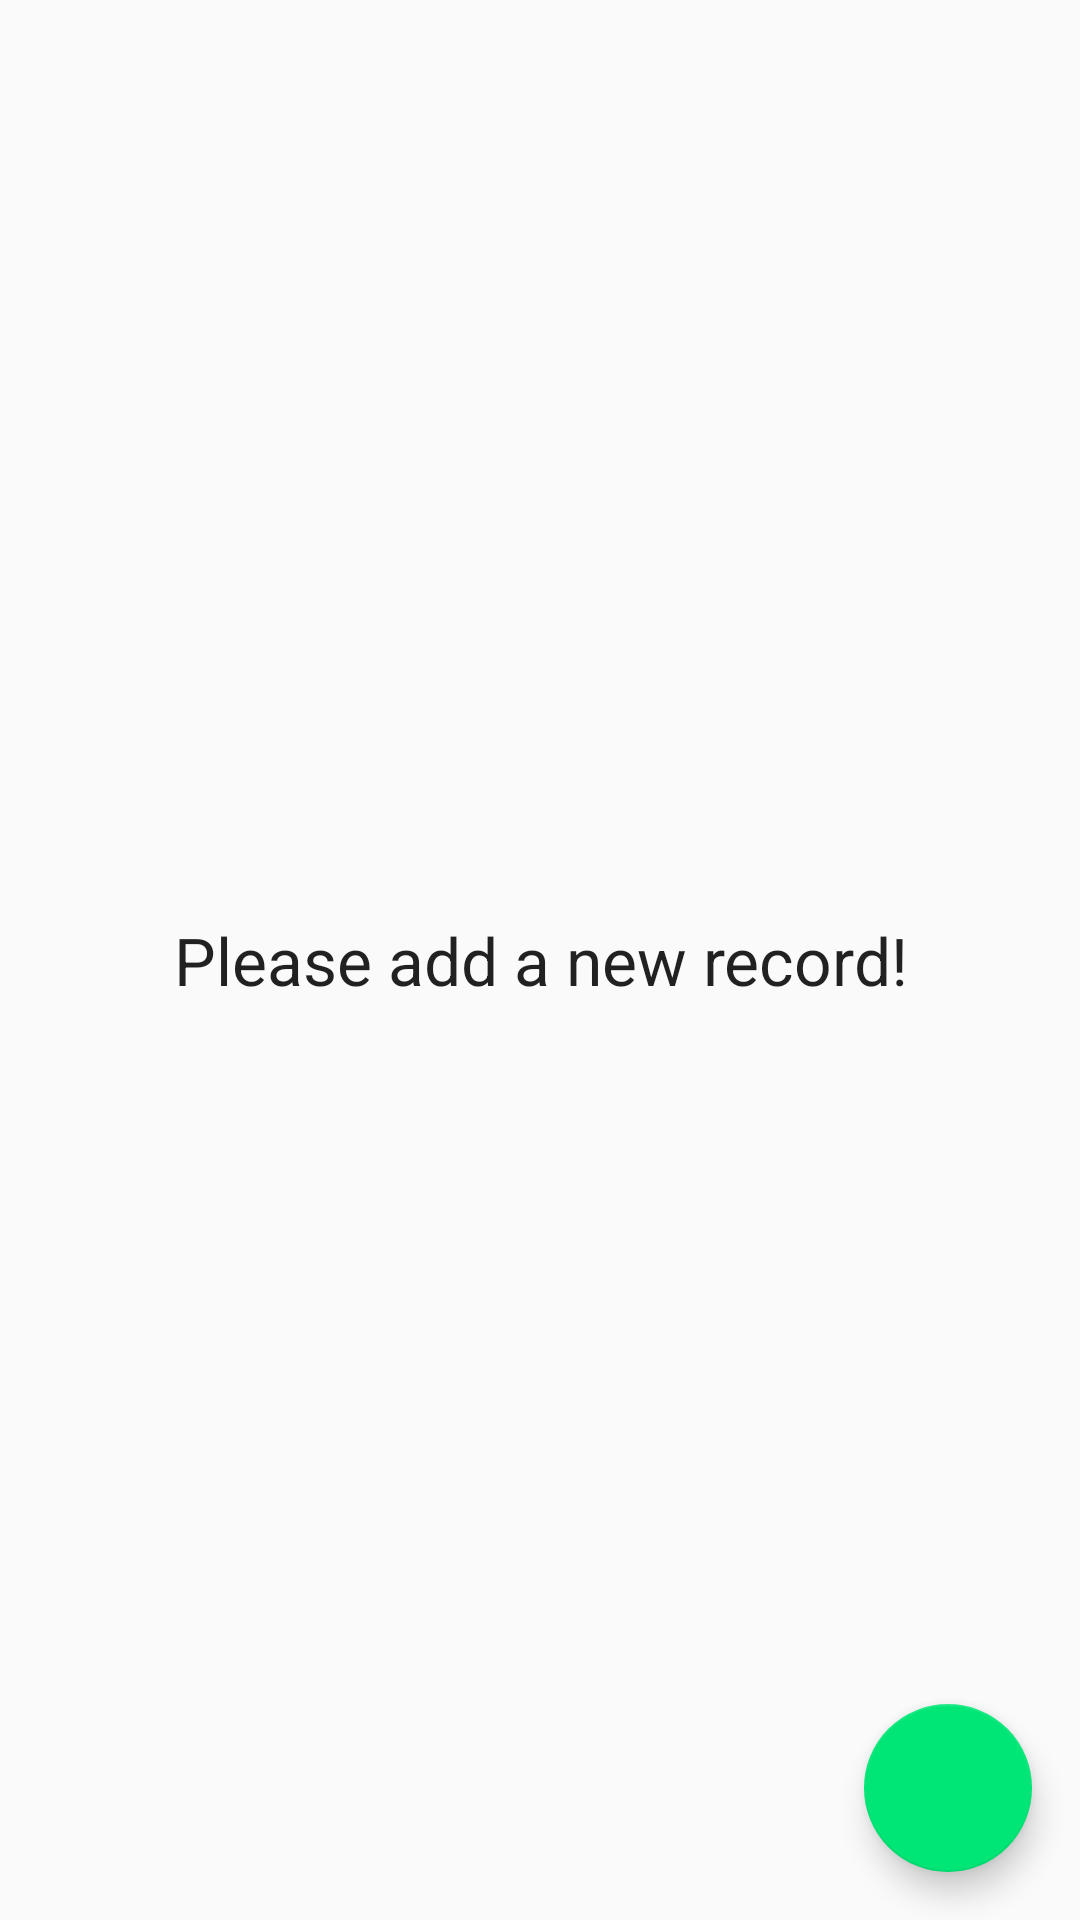

Produce the Android XML layout that renders to this screen, including the resource entries it uses.
<!-- AndroidManifest.xml: application theme AppTheme -->
<!-- res/layout/activity_main.xml -->
<RelativeLayout xmlns:android="http://schemas.android.com/apk/res/android"
    xmlns:tools="http://schemas.android.com/tools"
    android:layout_width="match_parent"
    android:layout_height="match_parent"
    tools:context=".activity.MainActivity">

    <TextView
        android:id="@+id/createRecordPrompt"
        android:layout_width="match_parent"
        android:layout_height="match_parent"
        android:gravity="center"
        android:text="@string/create_record_prompt"
        android:textAppearance="?android:textAppearanceLarge" />

    <android.support.v7.widget.RecyclerView
        android:id="@+id/savedList"
        android:layout_width="match_parent"
        android:layout_height="match_parent"
        tools:listitem="@layout/record_view" />

    <android.support.design.widget.FloatingActionButton
        android:id="@+id/fabNew"
        android:layout_width="wrap_content"
        android:layout_height="wrap_content"
        android:layout_alignParentBottom="true"
        android:layout_alignParentEnd="true"
        android:layout_marginBottom="@dimen/activity_horizontal_margin"
        android:layout_marginEnd="@dimen/activity_horizontal_margin"
        android:src="@drawable/ic_plus_white_24dp"
        android:tint="@color/background_floating_material_light" />

</RelativeLayout>
<!-- res/layout/record_view.xml (included above) -->
<?xml version="1.0" encoding="utf-8"?>
<android.support.v7.widget.CardView
    xmlns:android="http://schemas.android.com/apk/res/android"
    xmlns:app="http://schemas.android.com/apk/res-auto"
    xmlns:tools="http://schemas.android.com/tools"
    android:id="@+id/cardView"
    android:layout_width="match_parent"
    android:layout_height="wrap_content"
    android:layout_margin="8dp"
    android:orientation="vertical"
    app:contentPaddingTop="16dp"
    >

    <LinearLayout
        android:layout_width="match_parent"
        android:layout_height="wrap_content"
        android:orientation="vertical"
        >

        <LinearLayout
            android:layout_width="match_parent"
            android:layout_height="wrap_content"
            android:orientation="vertical"
            android:paddingLeft="16dp"
            android:paddingRight="16dp"
            >

            <TextView
                android:id="@+id/name"
                android:layout_width="match_parent"
                android:layout_height="wrap_content"
                android:textSize="18sp"
                android:textStyle="bold"
                android:transitionName="name"
                tools:text="Name"
                />

            <FrameLayout
                android:layout_width="match_parent"
                android:layout_height="wrap_content"
                android:layout_gravity="end"
                android:layout_marginTop="10dp"
                android:orientation="horizontal"
                >

                <TextView
                    android:id="@+id/planned_calving"
                    android:layout_width="wrap_content"
                    android:layout_height="wrap_content"
                    android:layout_gravity="start"
                    android:textAppearance="?android:attr/textAppearanceSmall"
                    tools:text="@string/planned_calving_label"
                    />

                <TextView
                    android:id="@+id/date"
                    android:layout_width="wrap_content"
                    android:layout_height="wrap_content"
                    android:layout_gravity="end"
                    android:gravity="end"
                    android:textAppearance="?android:attr/textAppearanceSmall"
                    tools:text="@string/recorded_label"
                    />
            </FrameLayout>
        </LinearLayout>

        <LinearLayout
            android:layout_width="match_parent"
            android:layout_height="wrap_content"
            android:orientation="horizontal"
            android:weightSum="3"
            >

            <Button
                android:id="@+id/view"
                style="?buttonBarButtonStyle"
                android:layout_width="0dp"
                android:layout_height="wrap_content"
                android:layout_weight="1"
                android:text="@string/view"
                />

            <Button
                android:id="@+id/edit"
                style="?buttonBarButtonStyle"
                android:layout_width="0dp"
                android:layout_height="wrap_content"
                android:layout_weight="1"
                android:text="@string/edit"
                />

            <Button
                android:id="@+id/delete"
                style="?buttonBarButtonStyle"
                android:layout_width="0dp"
                android:layout_height="wrap_content"
                android:layout_weight="1"
                android:text="@string/delete"
                />

        </LinearLayout>
    </LinearLayout>
</android.support.v7.widget.CardView>
<!-- resources referenced by this layout -->
<resources>
  <dimen name="activity_horizontal_margin">16dp</dimen>
  <string name="create_record_prompt">Please add a new record!</string>
  <string name="delete">Delete</string>
  <string name="edit">Edit</string>
  <string name="planned_calving_label">Planned start of calving:\n%1$s</string>
  <string name="recorded_label">Scored on: %1$s</string>
  <string name="view">View</string>
  <style name="AppTheme" parent="Theme.AppCompat">
          <item name="colorAccent">@color/accent</item>
          <item name="colorPrimaryDark">@color/primary_dark</item>
          <item name="colorPrimary">@color/primary</item>
          <item name="titleTextColor">@android:color/white</item>
      </style>
  <color name="accent">#00E676</color>
  <color name="primary_dark">#311B92</color>
  <color name="primary">#4527A0</color>
</resources>
